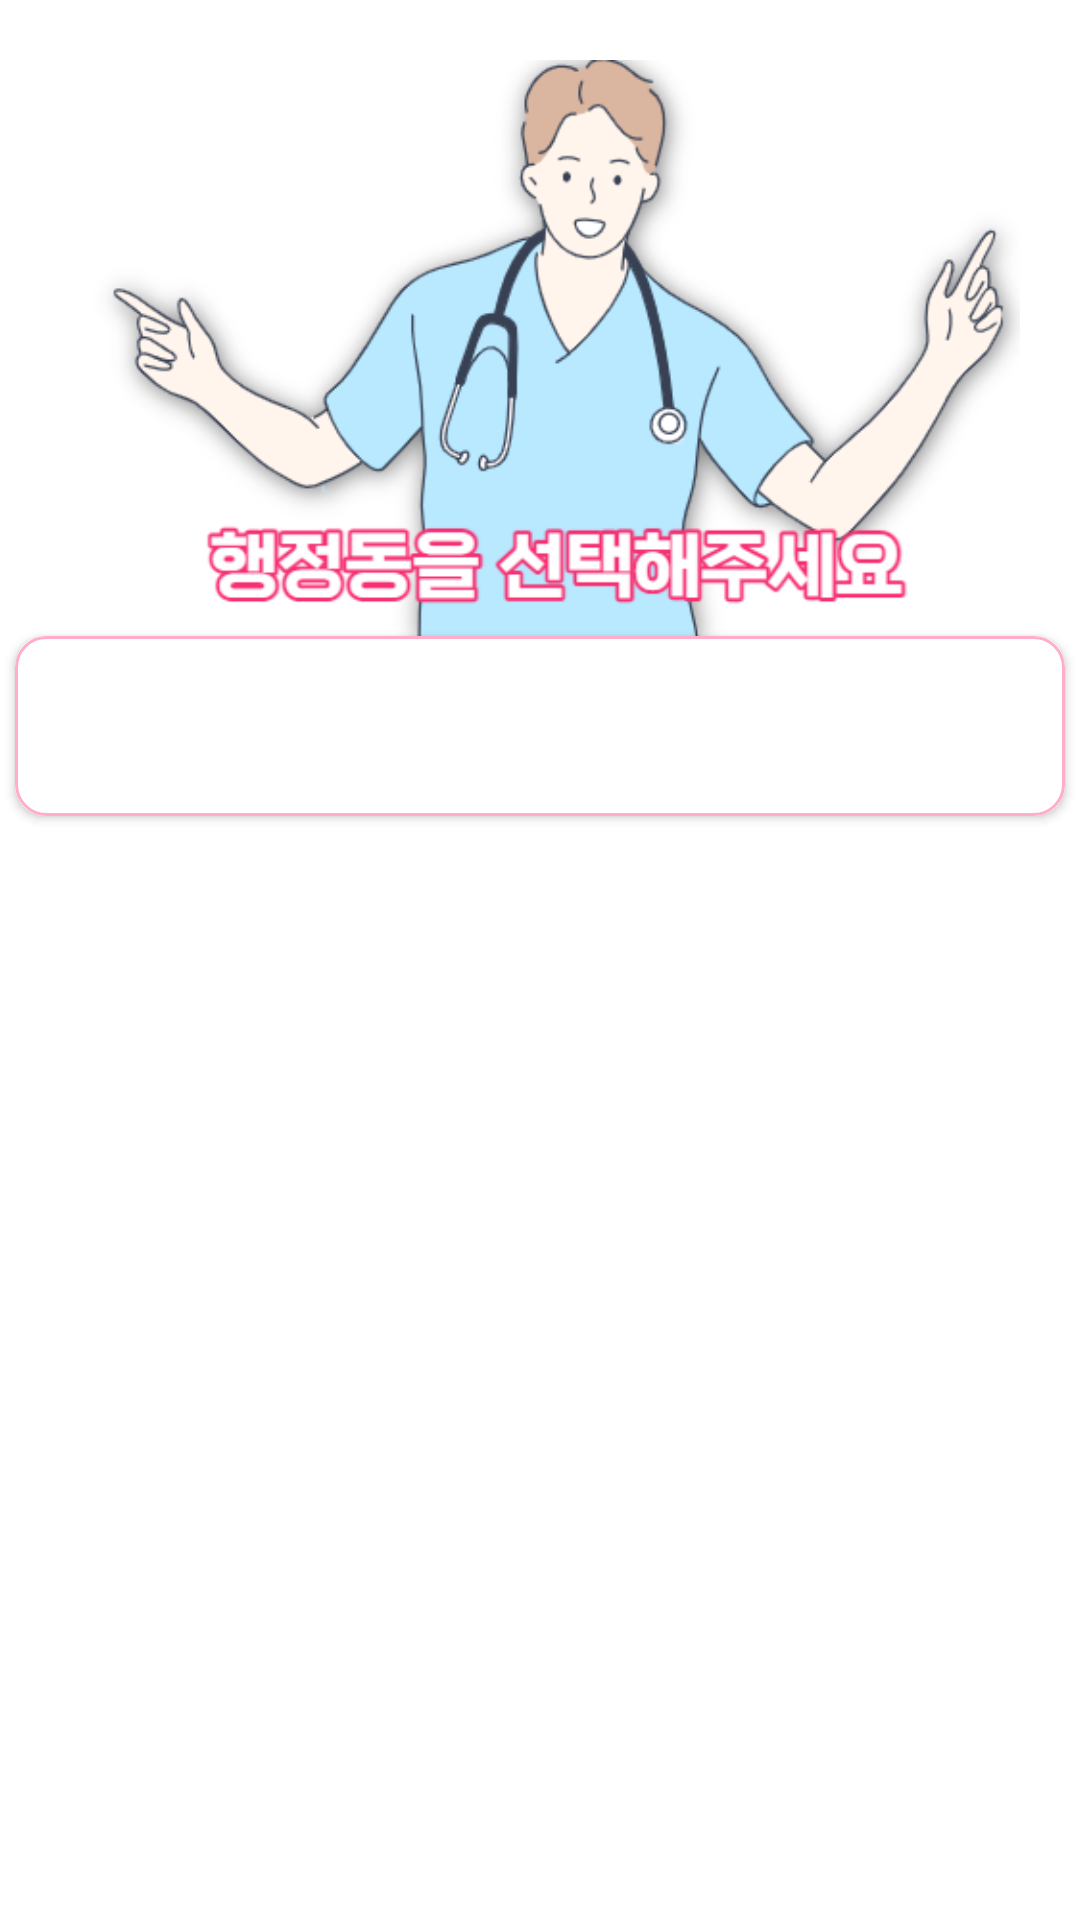

Write the Android layout XML for this screen, with the resource values it uses.
<!-- AndroidManifest.xml: application theme Theme.SearchPharmacy -->
<!-- res/layout/dialog_select_dong.xml -->
<?xml version="1.0" encoding="utf-8"?>
<androidx.constraintlayout.widget.ConstraintLayout xmlns:android="http://schemas.android.com/apk/res/android"
    xmlns:app="http://schemas.android.com/apk/res-auto"
    android:layout_width="match_parent"
    android:layout_height="wrap_content"
    android:layout_gravity="top"
    >

    <ImageView
        android:id="@+id/dialog_image2"
        android:layout_width="match_parent"
        android:layout_height="wrap_content"
        app:layout_constraintTop_toTopOf="parent"
        android:src="@drawable/dialog_image3"
        android:background="@android:color/transparent"
        android:layout_marginTop="20dp"
        android:paddingStart="20dp"
        android:paddingEnd="20dp"
        android:adjustViewBounds="true"
        />

    <androidx.cardview.widget.CardView
        android:id="@+id/cardView"
        app:layout_constraintTop_toBottomOf="@id/dialog_image2"
        android:layout_width="match_parent"
        android:layout_height="wrap_content"
        android:elevation="5dp"
        app:cardCornerRadius="10dp"
        android:layout_marginStart="5dp"
        android:layout_marginEnd="5dp"

        >
        <androidx.recyclerview.widget.RecyclerView
            android:id="@+id/dialog_rv"
            android:layout_width="match_parent"
            android:layout_height="wrap_content"

            android:background="@drawable/white_radius_stroke_bg"
            android:padding="30dp"
            />
    </androidx.cardview.widget.CardView>

    <TextView
        android:id="@+id/closeDialogBtn"
        android:layout_width="match_parent"
        android:layout_height="wrap_content"
        app:layout_constraintStart_toStartOf="parent"
        app:layout_constraintTop_toBottomOf="@id/cardView"
        android:gravity="center"
        android:text="닫기"
        android:layout_marginTop="10dp"
        android:textSize="20sp"
        android:textColor="@color/white"
        />


</androidx.constraintlayout.widget.ConstraintLayout>
<!-- resources referenced by this layout -->
<resources>
  <color name="white">#FFFFFFFF</color>
  <!-- drawable dialog_image3: png bitmap (drawable-v24, 69423 bytes) -->
  <!-- drawable white_radius_stroke_bg (drawable) -->
  <?xml version="1.0" encoding="utf-8"?>
  <shape xmlns:android="http://schemas.android.com/apk/res/android">
      <solid
          android:color="@color/white"
          />
      <corners
          android:radius="10dp"/>
      <stroke
          android:color="@color/dimPink"
          android:width="1dp"/>
  </shape>
  <style name="Theme.SearchPharmacy" parent="Theme.MaterialComponents.DayNight.NoActionBar">
          
          <item name="colorPrimary">@color/pink</item>
          <item name="colorPrimaryVariant">#C9CCD5</item>
          <item name="colorOnPrimary">@color/white</item>
          
          <item name="colorSecondary">@color/teal_200</item>
          <item name="colorSecondaryVariant">@color/teal_700</item>
          <item name="colorOnSecondary">@color/black</item>
          
          <item name="android:statusBarColor" tools:targetApi="l">?attr/colorPrimaryVariant</item>
          
      </style>
  <color name="dimPink">#FFADC9</color>
  <color name="pink">#F63073</color>
  <color name="teal_200">#FF03DAC5</color>
  <color name="teal_700">#FF018786</color>
  <color name="black">#FF000000</color>
</resources>
